Image classification data set "Container-fullness-dataset" (JeffreyYAJ/Container-fullness-dataset on GitHub). Class labels (4): 0 40% mostly empty, 40 60% about half full, 60 80% almost full, but not overflowing, 80% and higher almost or completely full.

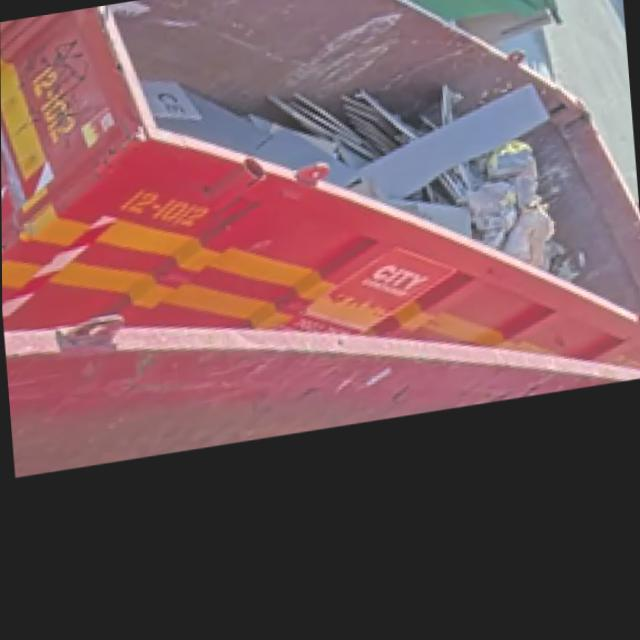
Label: 40 60% about half full

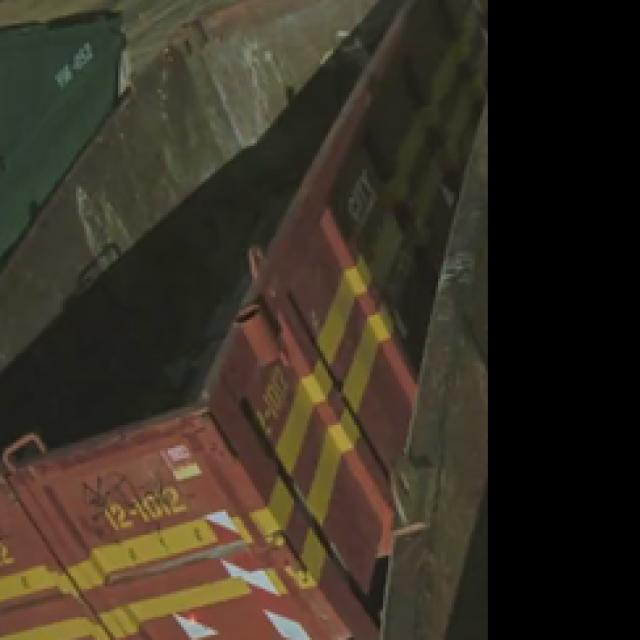
Label: 0 40% mostly empty

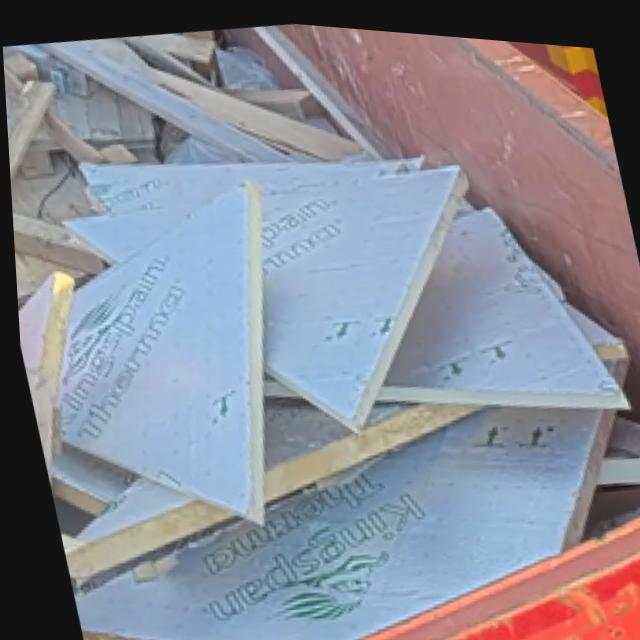
Label: 80% and higher almost or completely full

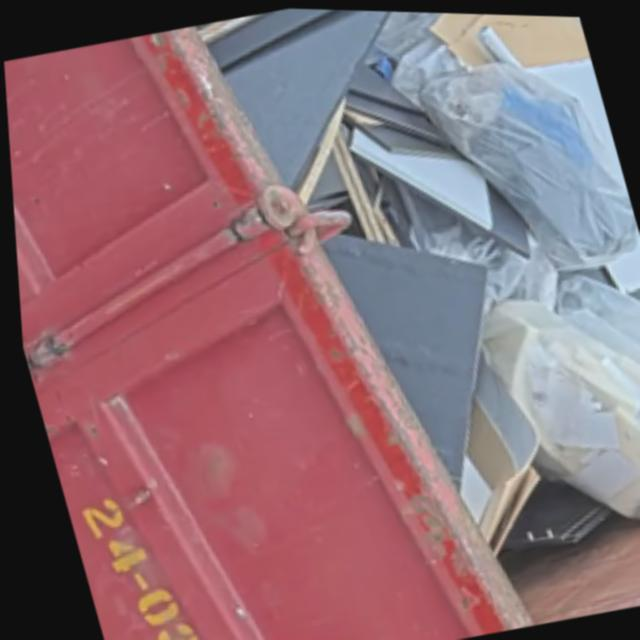
Label: 60 80% almost full, but not overflowing

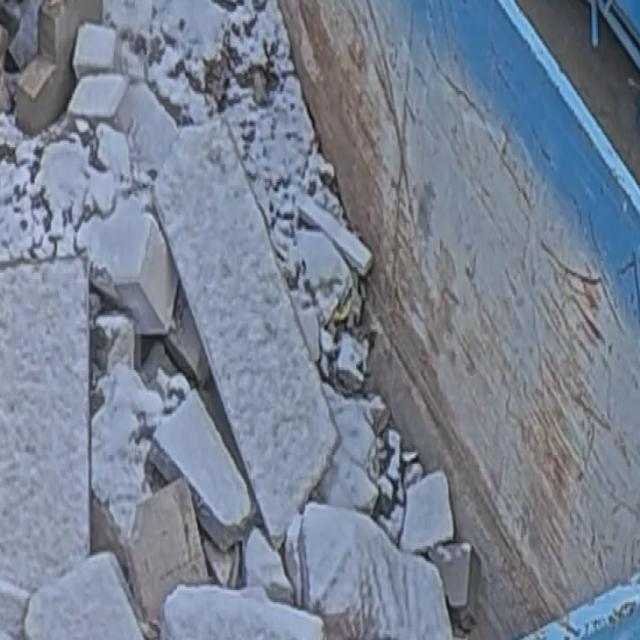
Label: 40 60% about half full

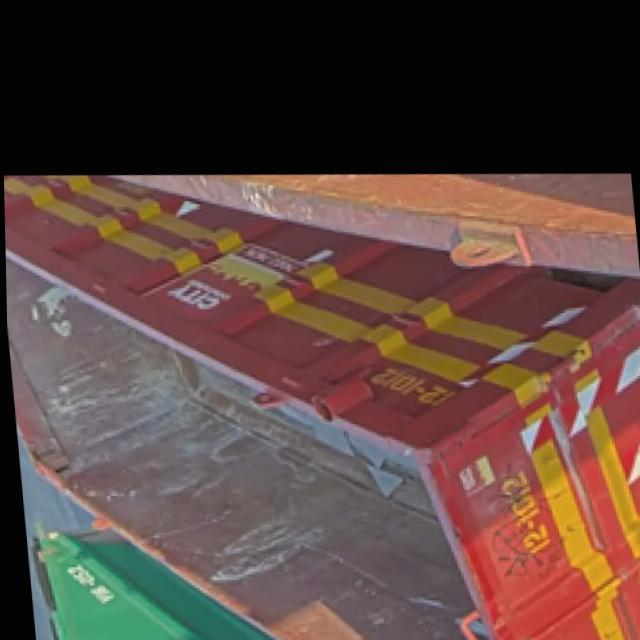
Label: 0 40% mostly empty
